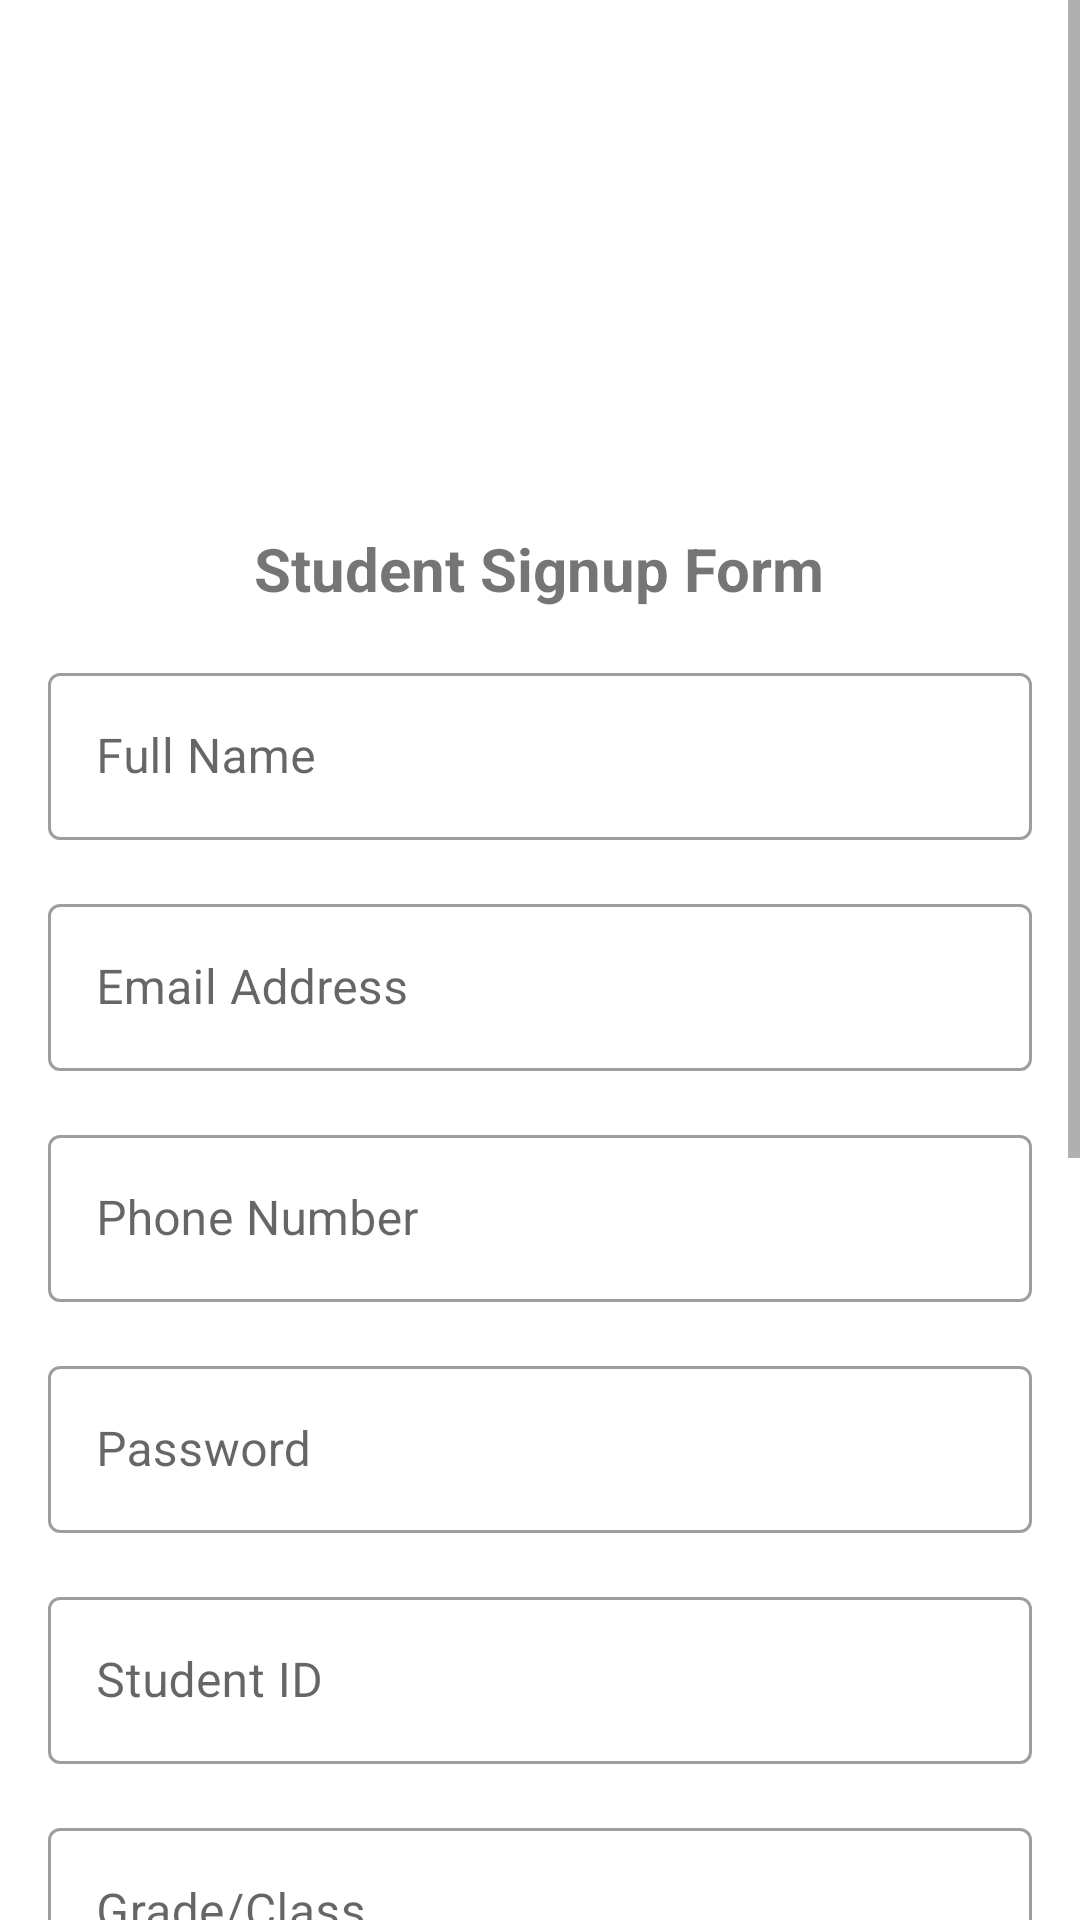

The Android layout XML behind this screen, and the referenced resources:
<!-- AndroidManifest.xml: application theme Theme.StudentManagementApp -->
<!-- res/layout/activity_student_signup.xml -->
<?xml version="1.0" encoding="utf-8"?>
<ScrollView xmlns:android="http://schemas.android.com/apk/res/android"
    xmlns:app="http://schemas.android.com/apk/res-auto"
    xmlns:tool="http://schemas.android.com/tools"
    android:layout_width="match_parent"
    android:layout_height="match_parent"
    tool:context=".activity.studentSignup">

    <LinearLayout
        android:layout_width="match_parent"
        android:layout_height="wrap_content"
        android:orientation="vertical"
        android:padding="16dp">

        <ImageView
            android:id="@+id/appLogo"
            android:layout_width="120dp"
            android:layout_height="120dp"
            android:layout_gravity="center_horizontal"
            android:layout_marginTop="24dp"
            android:src="@drawable/teach"
            android:scaleType="centerCrop"/>

        <TextView
            android:id="@+id/signupTitles"
            android:layout_width="wrap_content"
            android:layout_height="wrap_content"
            android:layout_gravity="center_horizontal"
            android:layout_marginTop="16dp"
            android:text="Student Signup Form"
            android:textSize="20sp"
            android:textStyle="bold" />

        
        <com.google.android.material.textfield.TextInputLayout
            android:id="@+id/fullNameLayout"
            style="@style/Widget.MaterialComponents.TextInputLayout.OutlinedBox"
            android:layout_width="match_parent"
            android:layout_height="wrap_content"
            android:layout_marginTop="16dp"
            android:hint="Full Name">

            <com.google.android.material.textfield.TextInputEditText
                android:id="@+id/fullNameEditText"
                android:layout_width="match_parent"
                android:layout_height="wrap_content" />
        </com.google.android.material.textfield.TextInputLayout>

        
        <com.google.android.material.textfield.TextInputLayout
            android:id="@+id/emailLayout"
            style="@style/Widget.MaterialComponents.TextInputLayout.OutlinedBox"
            android:layout_width="match_parent"
            android:layout_height="wrap_content"
            android:layout_marginTop="16dp"
            android:hint="Email Address">

            <com.google.android.material.textfield.TextInputEditText
                android:id="@+id/emailEditText"
                android:layout_width="match_parent"
                android:layout_height="wrap_content"
                android:inputType="textEmailAddress" />
        </com.google.android.material.textfield.TextInputLayout>

        
        <com.google.android.material.textfield.TextInputLayout
            android:id="@+id/phoneLayout"
            style="@style/Widget.MaterialComponents.TextInputLayout.OutlinedBox"
            android:layout_width="match_parent"
            android:layout_height="wrap_content"
            android:layout_marginTop="16dp"
            android:hint="Phone Number">

            <com.google.android.material.textfield.TextInputEditText
                android:id="@+id/phoneEditText"
                android:layout_width="match_parent"
                android:layout_height="wrap_content"
                android:inputType="phone" />
        </com.google.android.material.textfield.TextInputLayout>

        
        <com.google.android.material.textfield.TextInputLayout
            android:id="@+id/passwordLayout"
            style="@style/Widget.MaterialComponents.TextInputLayout.OutlinedBox"
            android:layout_width="match_parent"
            android:layout_height="wrap_content"
            android:layout_marginTop="16dp"
            android:hint="Password">

            <com.google.android.material.textfield.TextInputEditText
                android:id="@+id/passwordEditText"
                android:layout_width="match_parent"
                android:layout_height="wrap_content"
                android:inputType="textPassword" />
        </com.google.android.material.textfield.TextInputLayout>

        
        <com.google.android.material.textfield.TextInputLayout
            android:id="@+id/studentIdLayout"
            style="@style/Widget.MaterialComponents.TextInputLayout.OutlinedBox"
            android:layout_width="match_parent"
            android:layout_height="wrap_content"
            android:layout_marginTop="16dp"
            android:hint="Student ID">

            <com.google.android.material.textfield.TextInputEditText
                android:id="@+id/studentIdEditText"
                android:layout_width="match_parent"
                android:layout_height="wrap_content" />
        </com.google.android.material.textfield.TextInputLayout>

        
        <com.google.android.material.textfield.TextInputLayout
            android:id="@+id/gradeLayout"
            style="@style/Widget.MaterialComponents.TextInputLayout.OutlinedBox"
            android:layout_width="match_parent"
            android:layout_height="wrap_content"
            android:layout_marginTop="16dp"
            android:hint="Grade/Class">

            <com.google.android.material.textfield.TextInputEditText
                android:id="@+id/gradeEditText"
                android:layout_width="match_parent"
                android:layout_height="wrap_content" />
        </com.google.android.material.textfield.TextInputLayout>

        
        <com.google.android.material.textfield.TextInputLayout
            android:id="@+id/subjectLayout"
            style="@style/Widget.MaterialComponents.TextInputLayout.OutlinedBox"
            android:layout_width="match_parent"
            android:layout_height="wrap_content"
            android:layout_marginTop="16dp"
            android:hint="Courses/Subjects">

            <com.google.android.material.textfield.TextInputEditText
                android:id="@+id/subjectEditText"
                android:layout_width="match_parent"
                android:layout_height="wrap_content" />
        </com.google.android.material.textfield.TextInputLayout>

        
        <com.google.android.material.textfield.TextInputLayout
            android:id="@+id/homeAddressLayout"
            style="@style/Widget.MaterialComponents.TextInputLayout.OutlinedBox"
            android:layout_width="match_parent"
            android:layout_height="wrap_content"
            android:layout_marginTop="16dp"
            android:hint="Home Address">

            <com.google.android.material.textfield.TextInputEditText
                android:id="@+id/homeAddressEditText"
                android:layout_width="match_parent"
                android:layout_height="wrap_content" />
        </com.google.android.material.textfield.TextInputLayout>

        
        <com.google.android.material.textfield.TextInputLayout
            android:id="@+id/guardianNamesLayout"
            style="@style/Widget.MaterialComponents.TextInputLayout.OutlinedBox"
            android:layout_width="match_parent"
            android:layout_height="wrap_content"
            android:layout_marginTop="16dp"
            android:hint="Parent/Guardian Names">

            <com.google.android.material.textfield.TextInputEditText
                android:id="@+id/guardianNamesEditText"
                android:layout_width="match_parent"
                android:layout_height="wrap_content" />
        </com.google.android.material.textfield.TextInputLayout>

        
        <com.google.android.material.textfield.TextInputLayout
            android:id="@+id/guardianContactLayout"
            style="@style/Widget.MaterialComponents.TextInputLayout.OutlinedBox"
            android:layout_width="match_parent"
            android:layout_height="wrap_content"
            android:layout_marginTop="16dp"
            android:hint="Parent/Guardian Contact Information">

            <com.google.android.material.textfield.TextInputEditText
                android:id="@+id/guardianContactEditText"
                android:layout_width="match_parent"
                android:layout_height="wrap_content"
                android:inputType="phone" />
        </com.google.android.material.textfield.TextInputLayout>

        
        <Button
            android:id="@+id/signupButton"
            android:layout_width="match_parent"
            android:layout_height="wrap_content"
            android:layout_marginTop="24dp"
            android:text="Signup"
            android:textColor="#fff"
            android:backgroundTint="#0091EA"
            android:elevation="2dp"/>
    </LinearLayout>
</ScrollView>
<!-- resources referenced by this layout -->
<resources>
  <style name="Theme.StudentManagementApp" parent="Theme.MaterialComponents.DayNight.NoActionBar">
          
          
          <item name="colorPrimary">@color/purple_500</item>
          <item name="colorPrimaryVariant">@color/purple_700</item>
          <item name="colorOnPrimary">@color/white</item>
          
          <item name="colorSecondary">@color/teal_200</item>
          <item name="colorSecondaryVariant">@color/teal_700</item>
          <item name="colorOnSecondary">@color/black</item>
          
          <item name="android:statusBarColor" tools:targetApi="l">?attr/colorPrimaryVariant</item>
          
      </style>
  <color name="purple_500">#FF6200EE</color>
  <color name="purple_700">#FF3700B3</color>
  <color name="white">#FFFFFFFF</color>
  <color name="teal_200">#FF03DAC5</color>
  <color name="teal_700">#FF018786</color>
  <color name="black">#FF000000</color>
</resources>
